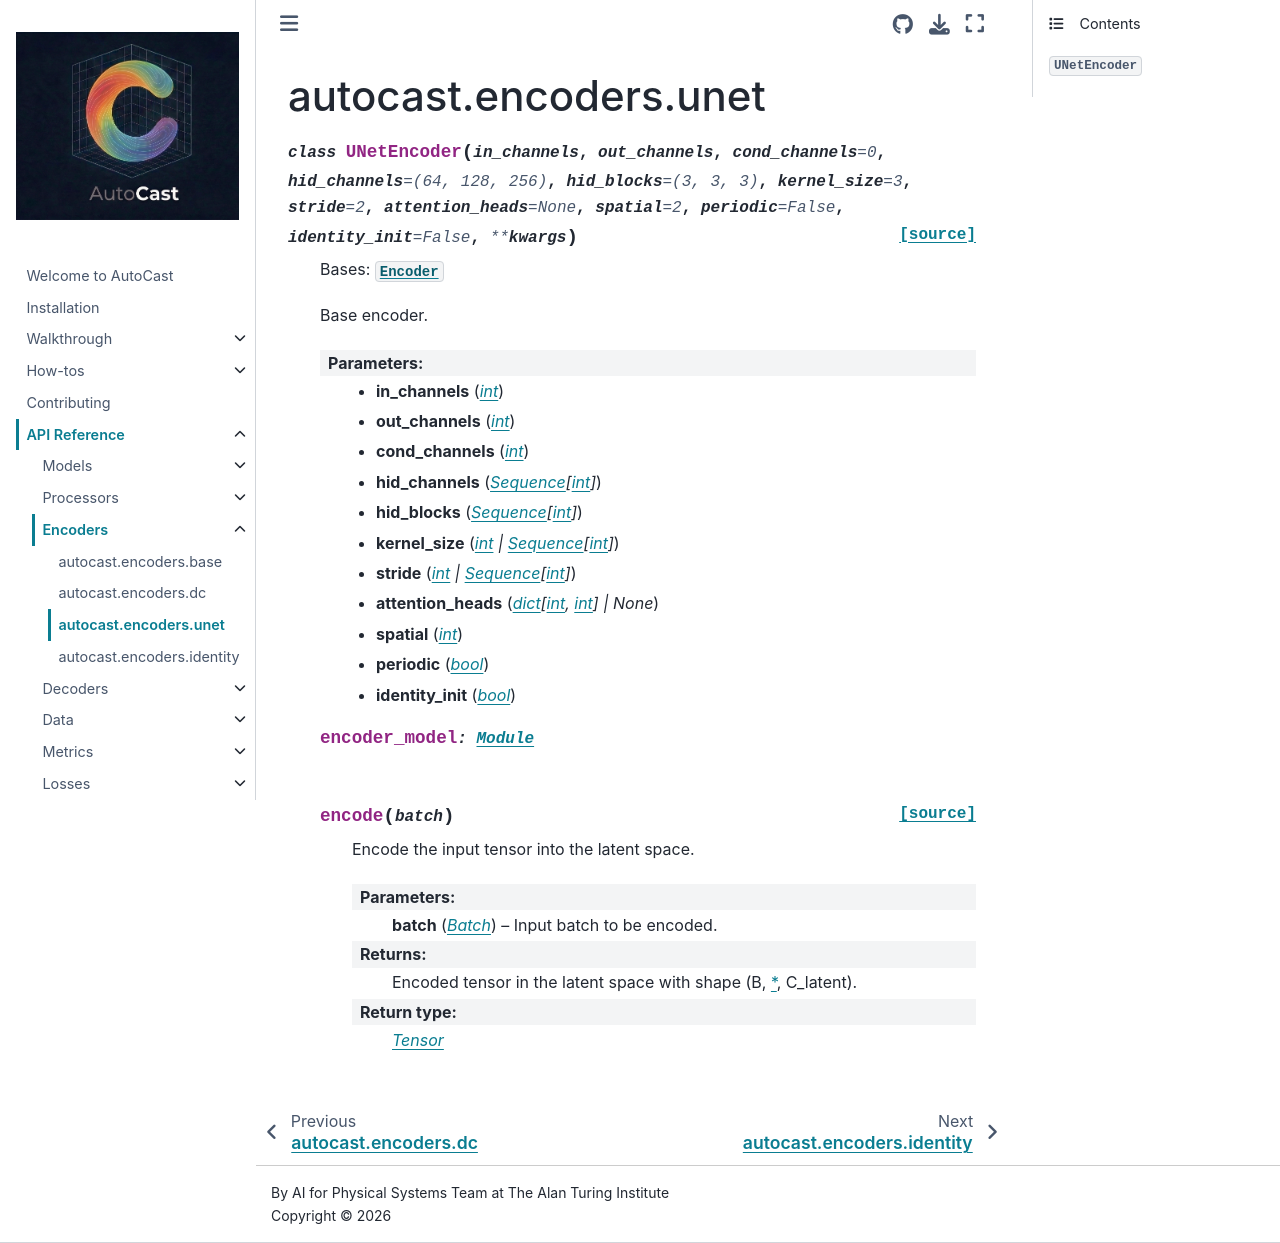

repository: alan-turing-institute/autocast · page: reference/encoders/unet.html · generator: jekyll

autocast.encoders.unet
=======================================

.. automodule:: autocast.encoders.unet
   :members:
   :undoc-members:
   :show-inheritance:
